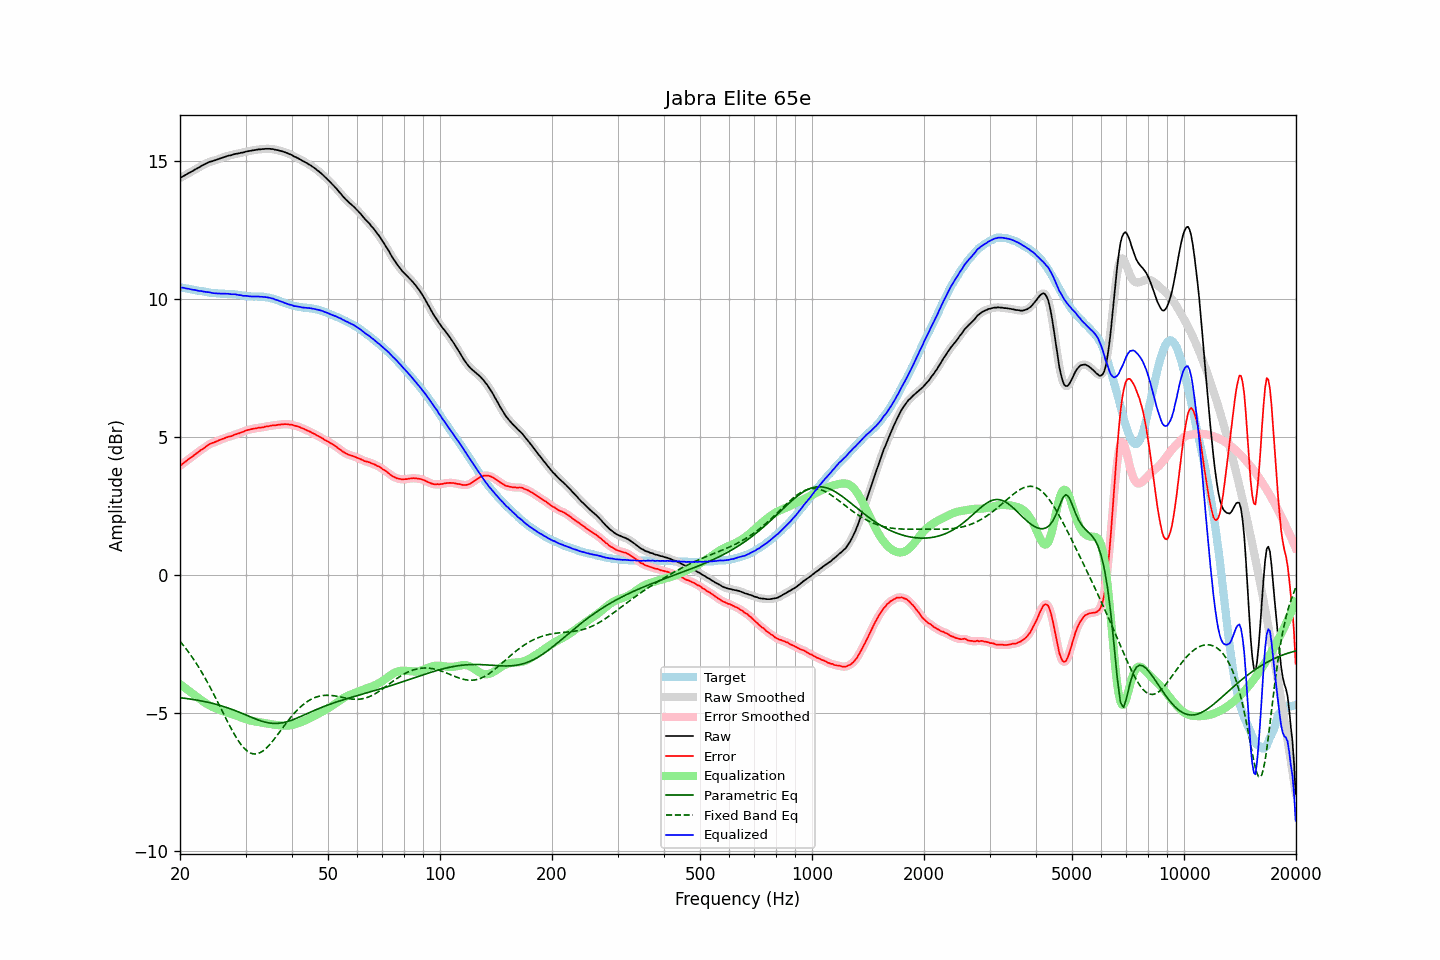

The table this chart was drawn from, first rows:
frequency, raw, error, smoothed, error_smoothed, equalization, parametric_eq, fixed_band_eq, equalized_raw, equalized_smoothed, target
20.00, 14.37, 3.95, 14.37, 3.95, -3.95, -4.44, -2.40, 10.42, 10.42, 10.42
20.20, 14.40, 3.99, 14.41, 4.00, -4.00, -4.45, -2.47, 10.41, 10.41, 10.41
20.40, 14.44, 4.05, 14.44, 4.04, -4.04, -4.46, -2.54, 10.40, 10.40, 10.40
20.61, 14.47, 4.09, 14.47, 4.09, -4.09, -4.47, -2.62, 10.39, 10.39, 10.39
20.81, 14.50, 4.13, 14.51, 4.13, -4.13, -4.47, -2.69, 10.37, 10.38, 10.38
21.02, 14.54, 4.18, 14.54, 4.18, -4.17, -4.48, -2.77, 10.37, 10.37, 10.37
21.23, 14.57, 4.22, 14.57, 4.22, -4.22, -4.49, -2.85, 10.36, 10.35, 10.35
21.44, 14.60, 4.26, 14.61, 4.26, -4.26, -4.50, -2.93, 10.34, 10.34, 10.34
21.66, 14.63, 4.30, 14.64, 4.30, -4.31, -4.51, -3.01, 10.33, 10.33, 10.33
21.87, 14.67, 4.35, 14.67, 4.35, -4.35, -4.52, -3.10, 10.32, 10.32, 10.32
22.09, 14.70, 4.39, 14.70, 4.39, -4.39, -4.53, -3.19, 10.31, 10.31, 10.31
22.31, 14.73, 4.43, 14.74, 4.44, -4.43, -4.54, -3.28, 10.30, 10.30, 10.30
22.54, 14.76, 4.47, 14.77, 4.48, -4.48, -4.55, -3.37, 10.29, 10.29, 10.29
22.76, 14.80, 4.53, 14.80, 4.52, -4.52, -4.56, -3.47, 10.28, 10.28, 10.28
22.99, 14.83, 4.56, 14.83, 4.56, -4.56, -4.57, -3.57, 10.27, 10.27, 10.28
23.22, 14.86, 4.60, 14.86, 4.60, -4.60, -4.58, -3.67, 10.26, 10.26, 10.26
23.45, 14.89, 4.64, 14.89, 4.64, -4.64, -4.59, -3.77, 10.25, 10.25, 10.25
23.69, 14.92, 4.68, 14.93, 4.68, -4.68, -4.61, -3.88, 10.24, 10.25, 10.24
23.92, 14.95, 4.72, 14.95, 4.72, -4.71, -4.62, -3.99, 10.24, 10.24, 10.23
24.16, 14.97, 4.75, 14.97, 4.75, -4.74, -4.63, -4.10, 10.23, 10.23, 10.22
24.40, 14.98, 4.78, 14.99, 4.78, -4.77, -4.65, -4.21, 10.21, 10.21, 10.21
24.65, 15.00, 4.80, 15.00, 4.80, -4.80, -4.66, -4.32, 10.20, 10.20, 10.21
24.89, 15.02, 4.82, 15.02, 4.82, -4.83, -4.68, -4.43, 10.20, 10.20, 10.20
25.14, 15.04, 4.84, 15.04, 4.84, -4.85, -4.69, -4.55, 10.20, 10.20, 10.20
25.39, 15.06, 4.87, 15.06, 4.87, -4.87, -4.71, -4.67, 10.19, 10.19, 10.19
25.65, 15.08, 4.89, 15.08, 4.89, -4.89, -4.73, -4.78, 10.19, 10.19, 10.19
25.91, 15.10, 4.92, 15.10, 4.92, -4.92, -4.74, -4.90, 10.19, 10.19, 10.19
26.16, 15.12, 4.94, 15.12, 4.94, -4.94, -4.76, -5.02, 10.19, 10.19, 10.19
26.43, 15.14, 4.96, 15.14, 4.96, -4.96, -4.78, -5.13, 10.18, 10.19, 10.18
26.69, 15.16, 4.98, 15.16, 4.98, -4.98, -4.80, -5.25, 10.18, 10.19, 10.18
26.96, 15.18, 5.00, 15.18, 5.00, -5.00, -4.82, -5.36, 10.18, 10.18, 10.18
27.23, 15.19, 5.02, 15.19, 5.02, -5.02, -4.84, -5.47, 10.18, 10.18, 10.18
27.50, 15.20, 5.03, 15.21, 5.03, -5.04, -4.86, -5.58, 10.17, 10.17, 10.17
27.77, 15.22, 5.05, 15.22, 5.05, -5.06, -4.88, -5.69, 10.17, 10.17, 10.17
28.05, 15.24, 5.08, 15.24, 5.08, -5.08, -4.91, -5.79, 10.17, 10.16, 10.16
28.33, 15.25, 5.10, 15.25, 5.10, -5.10, -4.93, -5.89, 10.16, 10.16, 10.16
28.62, 15.26, 5.12, 15.27, 5.12, -5.12, -4.95, -5.98, 10.15, 10.15, 10.14
28.90, 15.27, 5.13, 15.28, 5.14, -5.14, -4.97, -6.07, 10.13, 10.14, 10.14
29.19, 15.29, 5.17, 15.29, 5.16, -5.16, -5.00, -6.15, 10.13, 10.12, 10.13
29.48, 15.29, 5.18, 15.30, 5.18, -5.18, -5.02, -6.22, 10.11, 10.12, 10.12
29.78, 15.31, 5.20, 15.32, 5.21, -5.20, -5.05, -6.28, 10.11, 10.11, 10.11
30.08, 15.33, 5.23, 15.33, 5.23, -5.22, -5.07, -6.34, 10.11, 10.10, 10.10
30.38, 15.34, 5.25, 15.34, 5.25, -5.24, -5.10, -6.39, 10.10, 10.10, 10.10
30.68, 15.35, 5.26, 15.35, 5.26, -5.26, -5.12, -6.42, 10.09, 10.09, 10.09
30.99, 15.36, 5.27, 15.36, 5.28, -5.28, -5.15, -6.45, 10.09, 10.09, 10.09
31.30, 15.37, 5.29, 15.37, 5.29, -5.29, -5.17, -6.47, 10.08, 10.08, 10.09
31.61, 15.38, 5.30, 15.38, 5.30, -5.30, -5.19, -6.48, 10.08, 10.08, 10.08
31.93, 15.39, 5.31, 15.39, 5.31, -5.31, -5.22, -6.48, 10.08, 10.08, 10.09
32.24, 15.40, 5.32, 15.40, 5.32, -5.32, -5.24, -6.48, 10.08, 10.08, 10.08
32.57, 15.41, 5.34, 15.41, 5.33, -5.33, -5.26, -6.46, 10.09, 10.08, 10.08
32.89, 15.41, 5.33, 15.42, 5.34, -5.34, -5.28, -6.43, 10.08, 10.08, 10.08
33.22, 15.42, 5.34, 15.42, 5.34, -5.35, -5.30, -6.40, 10.08, 10.07, 10.08
33.55, 15.42, 5.35, 15.43, 5.35, -5.36, -5.32, -6.36, 10.07, 10.07, 10.07
33.89, 15.43, 5.37, 15.43, 5.37, -5.37, -5.33, -6.31, 10.07, 10.06, 10.06
34.23, 15.43, 5.38, 15.43, 5.38, -5.38, -5.34, -6.26, 10.06, 10.06, 10.05
34.57, 15.43, 5.39, 15.43, 5.39, -5.39, -5.36, -6.19, 10.05, 10.05, 10.05
34.92, 15.43, 5.40, 15.43, 5.40, -5.40, -5.36, -6.13, 10.04, 10.03, 10.03
35.27, 15.42, 5.41, 15.43, 5.41, -5.41, -5.37, -6.06, 10.02, 10.02, 10.02
35.62, 15.42, 5.42, 15.42, 5.42, -5.42, -5.38, -5.99, 10.01, 10.00, 10.00
35.97, 15.40, 5.42, 15.41, 5.42, -5.42, -5.38, -5.92, 9.98, 9.98, 9.98
... 635 more rows
